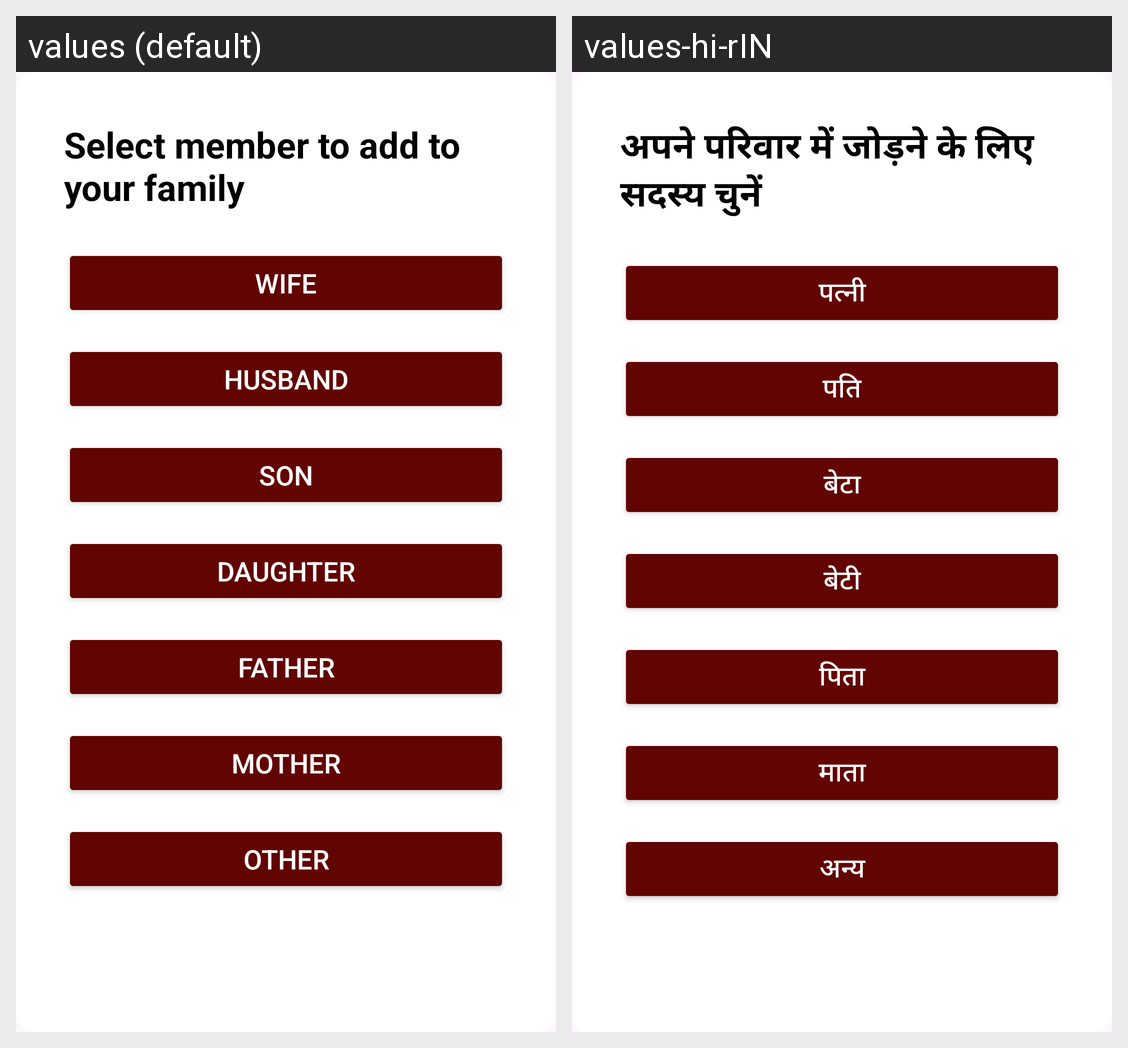

Here is an Android app screen in its default locale and in the app's own translations. Write out the translated-string differences for the strings that appear on this screen.
Android screen res/layout/relationship_selection.xml rendered under 2 locales, left to right: values (default), values-hi-rIN. Device: Nexus 5 (rendered at 1080×1920; each locale shown at half size, 540×960, under a caption strip naming it); theme Theme.CommunityApp.
Strings drawn on this screen, with the default value and each locale's value (text and hints the layout hard-codes, and strings that could not be matched under every locale, appear in the picture but are not listed):

select_member_to_add_to_your_family
  values: Select member to add to your family
  values-hi-rIN: अपने परिवार में जोड़ने के लिए सदस्य चुनें

wife
  values: Wife
  values-hi-rIN: पत्नी

husband
  values: Husband
  values-hi-rIN: पति

son
  values: Son
  values-hi-rIN: बेटा

daughter
  values: Daughter
  values-hi-rIN: बेटी

father
  values: Father
  values-hi-rIN: पिता

mother
  values: Mother
  values-hi-rIN: माता

other
  values: Other
  values-hi-rIN: अन्य
